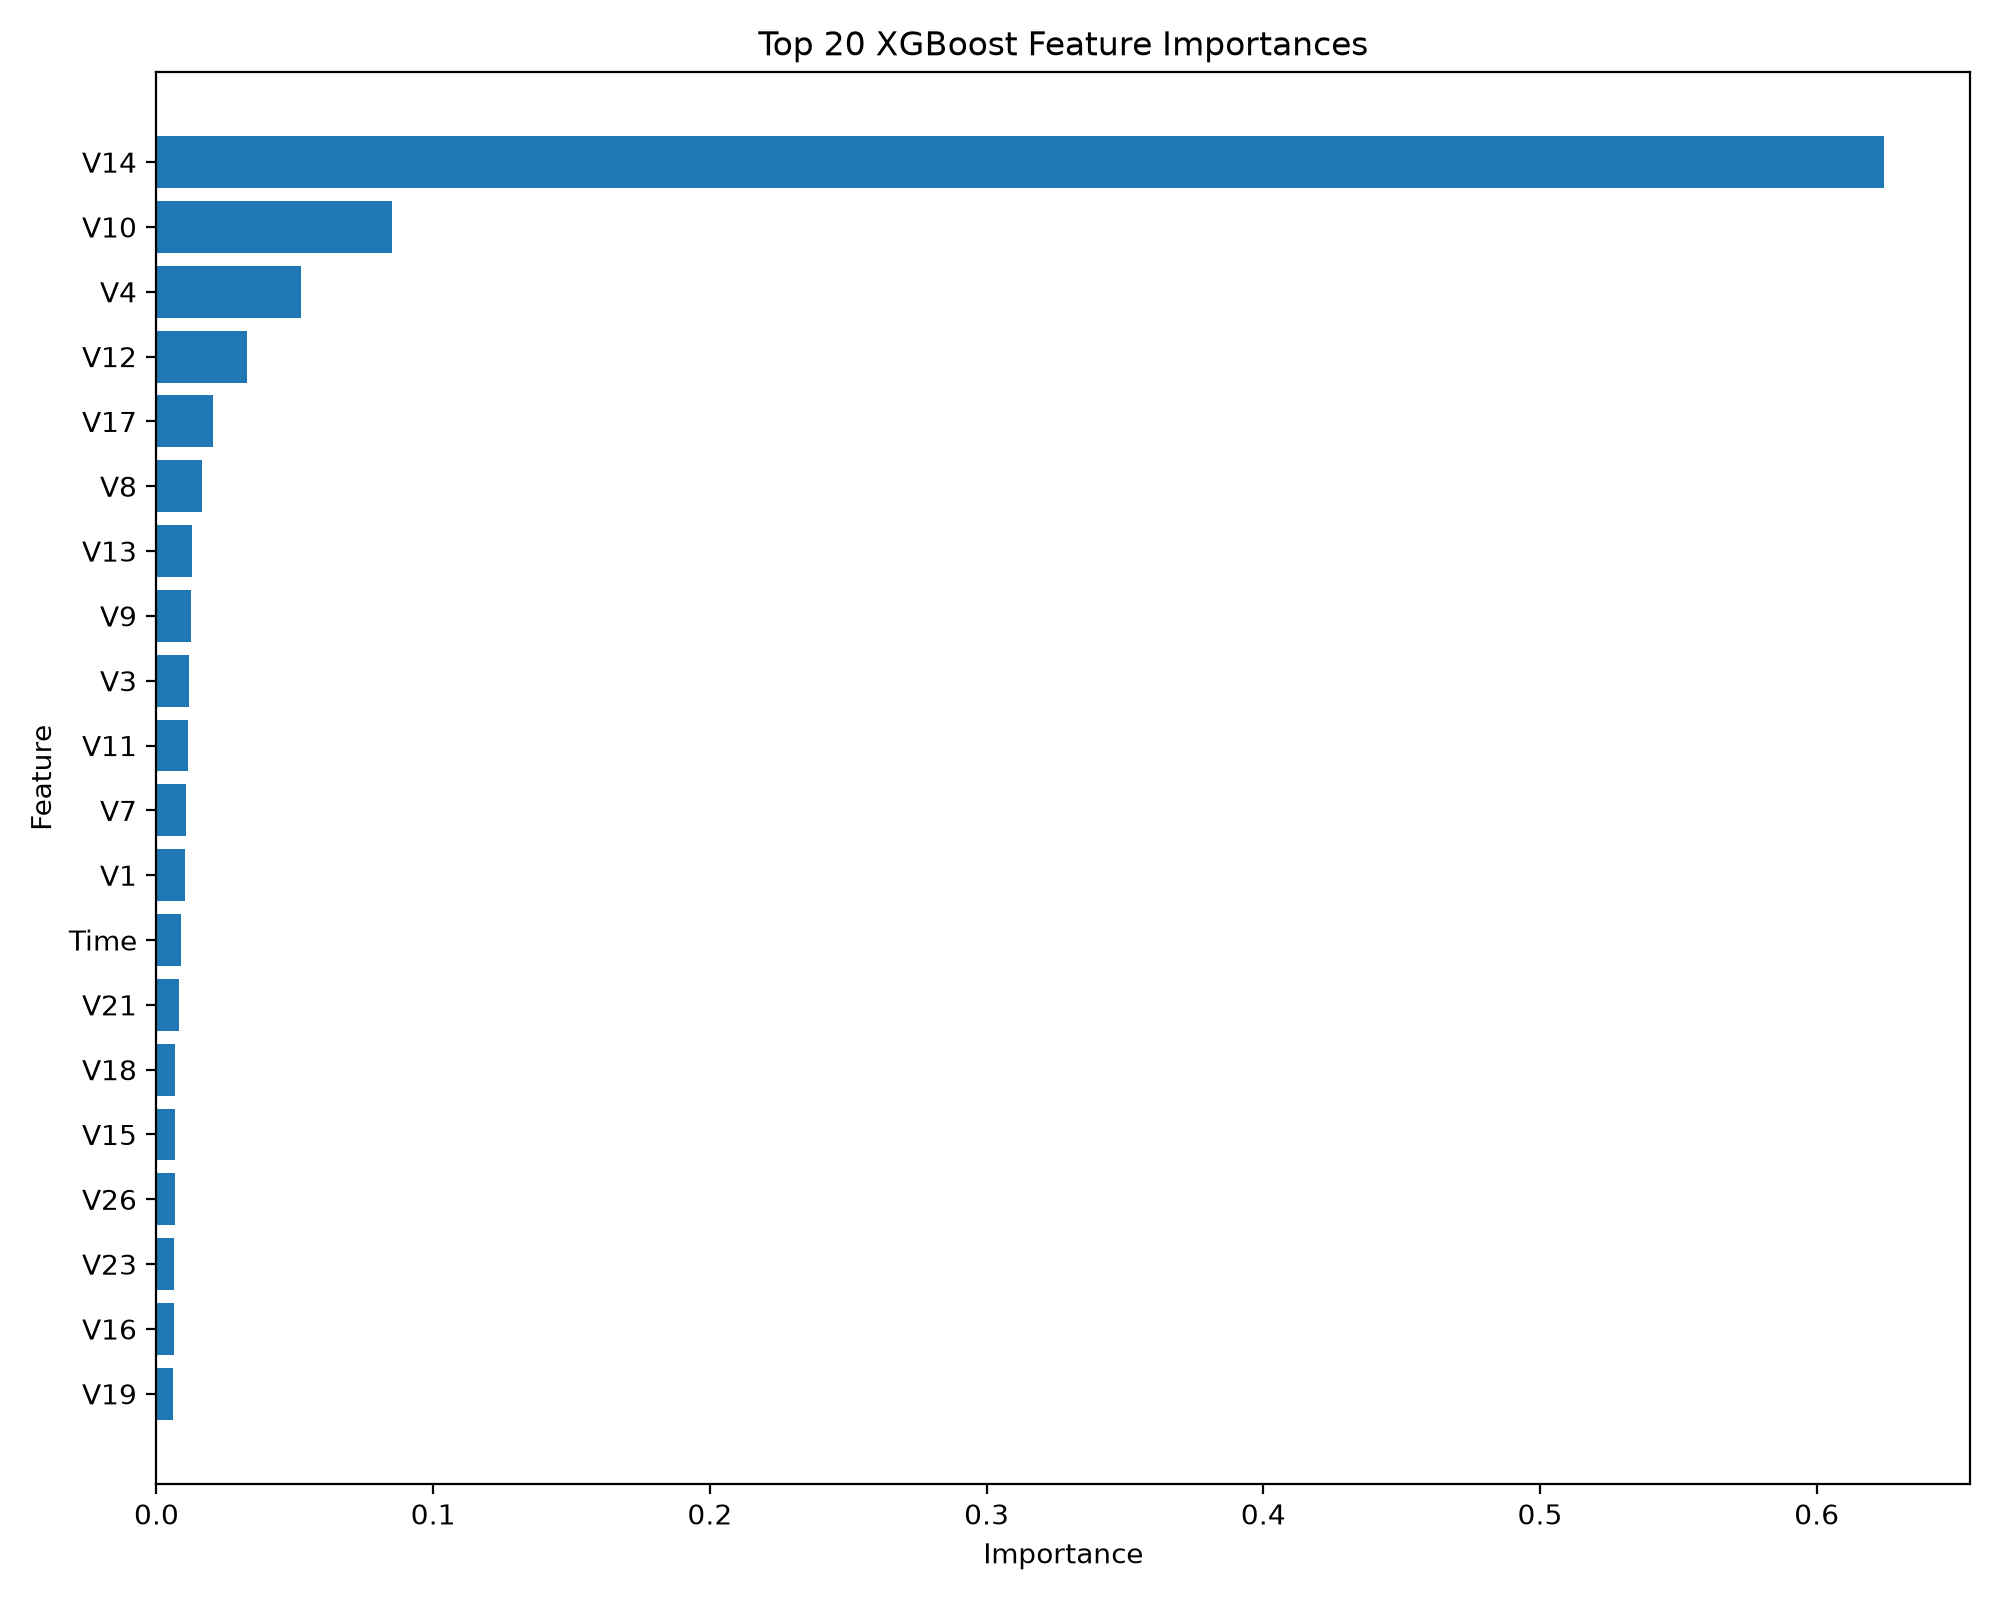

Values plotted in this chart, from the file beside it:
feature, importance
V14, 0.6242
V10, 0.08514
V4, 0.05209
V12, 0.03286
V17, 0.02056
V8, 0.01658
V13, 0.01295
V9, 0.01265
V3, 0.01191
V11, 0.01141
V7, 0.01059
V1, 0.01028
Time, 0.008701
V21, 0.00832
V18, 0.006834
V15, 0.006757
V26, 0.006565
V23, 0.006514
V16, 0.006512
V19, 0.006063
V6, 0.005248
V20, 0.00515
V28, 0.005083
V22, 0.004896
V5, 0.004657
V25, 0.004622
V24, 0.003761
Amount, 0.003576
V2, 0.003281
V27, 0.002266
